Run: headless pygame with SDL's dummy video driver; simulated clock (each Clock.tick advances the game by its frame time, no real sleeping); random seed 0; keys injected as events and as key.get_pressed() state; no mouse input.
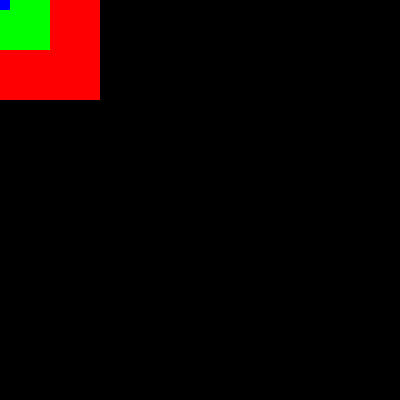
Frame 1 of 4 · flips 1–60 · no input
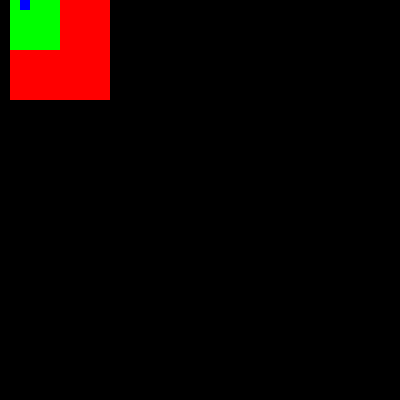
Frame 2 of 4 · flips 61–180 · tapped SPACE, RETURN · held RIGHT (→), D
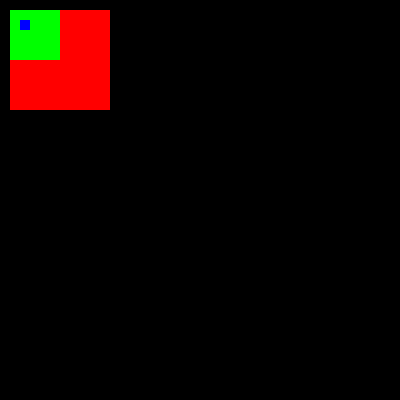
Frame 3 of 4 · flips 181–300 · held DOWN (↓), S
Frame 4 of 4 · flips 301–420 · held LEFT (←), A, UP (↑), W · screen same as frame 1, image omitted

The pygame program that drew these frames:

import pygame as pg
import sys
 
BLACK = (0, 0, 0)
BLUE = (0, 0, 255)
GREEN = (0, 255, 0)
RED = (255, 0, 0)

W, H = 400, 400

class S:
    def __init__(self, screen1, x=0,y=0,w=100,h=100,c=BLACK) -> None:
        self.screen1 = screen1
        
        self.x = x
        self.y = y
        self.w = w
        self.h = h
        self.c = c
        
        self.surf = pg.Surface((w,h))
        self.surf.fill(self.c)
        self.surf.set_alpha(255)
        
        self.rect = self.surf.get_rect()
        self.rect.topleft = (self.x, self.y)
    
    def render(self):
        self.screen1.blit(self.surf, self.rect)
        self.surf.fill(self.c)


screen = pg.display.set_mode((W, H))
screen.fill(BLACK)

s1 = S(screen, 0,0,100,100,RED)
s1.render()

s2 = S(s1.surf, 0,0,50,50,GREEN)
s2.render()

 
s3 = S(s2.surf, 0,0,10,10,BLUE)
s3.render()
 
while 1:
    for event in pg.event.get():
        if event.type == pg.QUIT:
            sys.exit()
        elif event.type == pg.KEYDOWN:
            print(event)
            s = s3
            if event.key == pg.K_w:
                s.rect.centery -= 10
            if event.key == pg.K_s:
                s.rect.centery += 10
            if event.key == pg.K_a:
                s.rect.centerx -= 10
            if event.key == pg.K_d:
                s.rect.centerx += 10
            print(s.rect.center)

            s = s1
            if event.key == pg.K_UP:
                s.rect.centery -= 10
            if event.key == pg.K_DOWN:
                s.rect.centery += 10
            if event.key == pg.K_LEFT:
                s.rect.centerx -= 10
            if event.key == pg.K_RIGHT:
                s.rect.centerx += 10

            if event.key == pg.K_z:
                s1.surf = pg.transform.rotozoom(s1.surf, 0, 2)
                s2.screen1 = s1.surf
                # s1.rect = s1.surf.get_rect()
            if event.key == pg.K_x:
                s1.surf = pg.transform.rotozoom(s1.surf, 0, 1/2)
                s2.screen1 = s1.surf
                # s1.rect = s1.surf.get_rect()

            if event.key == pg.K_c:
                s1.surf = pg.transform.flip(s1.surf, True, False)
                s2.screen1 = s1.surf
                # s1.rect = s1.surf.get_rect()

            

    screen.fill(BLACK)
    s3.render()
    s2.render()
    s1.render()
    
 
    pg.display.update()
 
    pg.time.delay(30)
